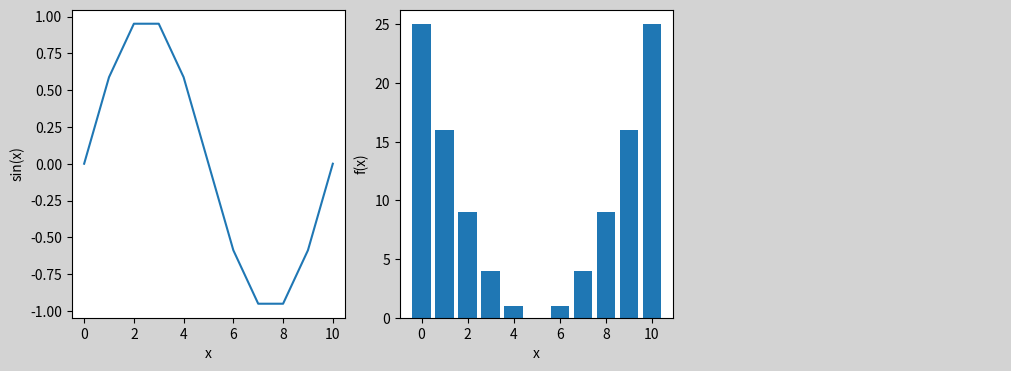

The matplotlib source for this figure:
import numpy as np
import matplotlib.pyplot as plt
x=np.array([0,1,2,3,4,5,6,7,8,9,10])
y_sin=np.sin(x*36*np.pi/180)
y_f=x**2-10*x+25
fig=plt.figure(figsize=(12,4))
fig.patch.set_facecolor('lightgrey')
plt.subplot(131)
plt.xlabel('x')
plt.ylabel('sin(x)') 
plt.plot(x,y_sin) 
plt.subplot(132)
plt.xlabel('x')
plt.ylabel('f(x)') 
plt.bar(x,y_f) 
plt.subplot(133)
plt.axis('off')
#plt.imshow(img,cmap='gray')
plt.show()
#导入numpy
#导入matplotlib
#创建数组
#计算正弦值
#计算二次函数值
#读取图像
#设置绘图大小
#设置绘图背景
#绘图区域分成1行3列，下面绘制第1个子图
#设置横坐标标题
#设置纵坐标标题
#绘制正弦曲线
#下面绘制第2个子图
#设置横坐标标题
#设置纵坐标标题
#绘制柱状图
#下面绘制第3个子图
#设置不显示坐标轴
#以灰度图显示图片
#显示绘图结果